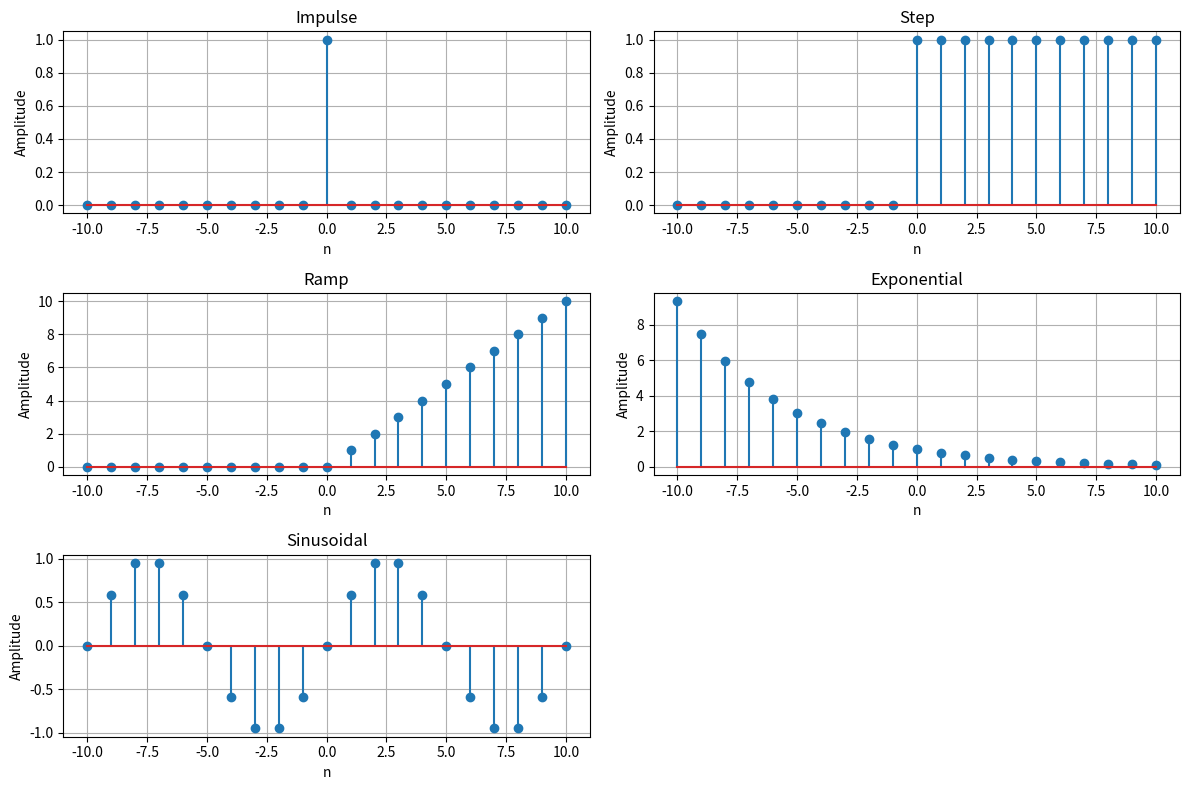

Here is the Python script that generated this plot:
import numpy as np
import matplotlib.pyplot as plt

n = np.arange(-10, 11)  # Time index

# Impulse
impulse = np.where(n == 0, 1, 0)

# Step
step = np.where(n >= 0, 1, 0)

# Ramp
ramp = np.where(n >= 0, n, 0)

# Exponential
a = 0.8
exponential = a ** n

# Sinusoidal
A = 1
w = 0.2 * np.pi
phi = 0
sinusoidal = A * np.sin(w * n + phi)

# Plotting
plt.figure(figsize=(12, 8))

signals = [impulse, step, ramp, exponential, sinusoidal]
titles = ['Impulse', 'Step', 'Ramp', 'Exponential', 'Sinusoidal']

for i in range(5):
    plt.subplot(3, 2, i+1)
    plt.stem(n, signals[i])
    plt.title(titles[i])
    plt.xlabel('n')
    plt.ylabel('Amplitude')
    plt.grid(True)

plt.tight_layout()
plt.show()